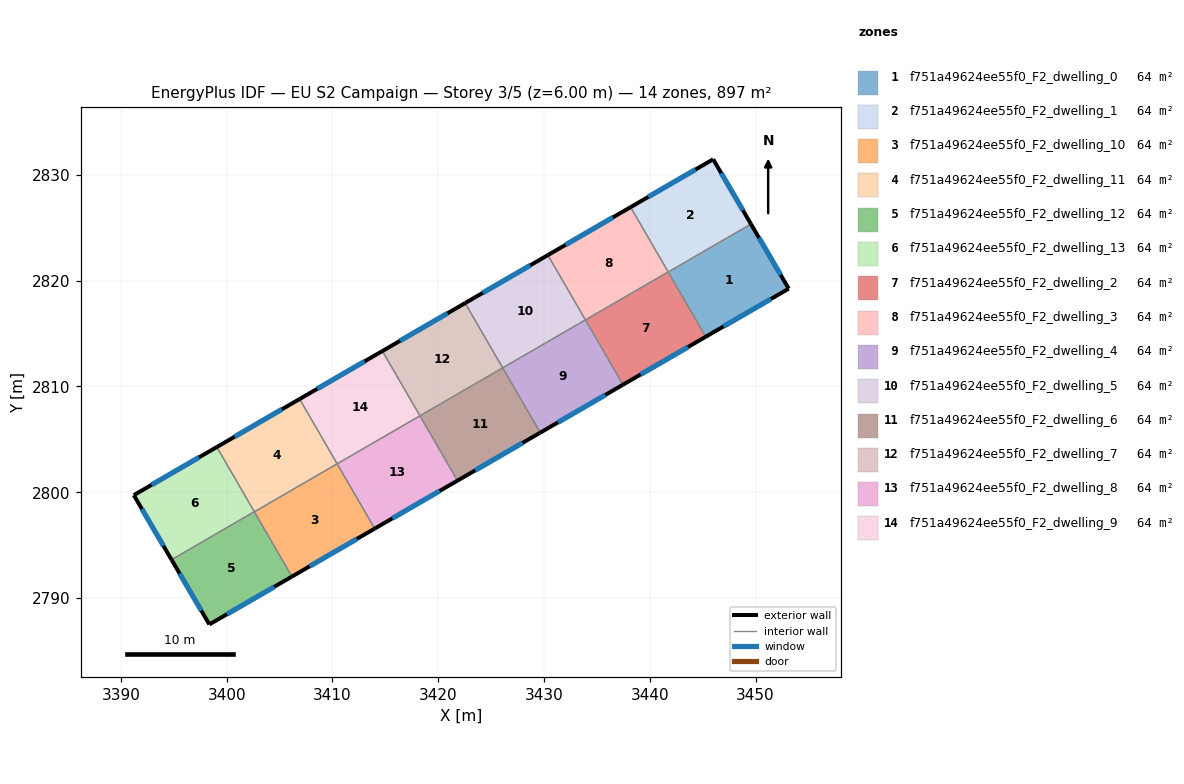
=== STOREY PLAN SPEC (per zone: floor XY polygon, exterior-wall plan segments, windows/doors) ===
zone 1: f751a49624ee55f0_F2_dwelling_0  (64.0 m²)
  floor: (3449.57, 2825.36) (3453.14, 2819.25) (3445.29, 2814.70) (3441.75, 2820.82)
  exterior wall: (3453.14, 2819.25) – (3449.57, 2825.36)  [7.1 m]
    window: (3452.37, 2820.56) – (3450.33, 2824.05)  [6.9 m²]
  exterior wall: (3445.29, 2814.70) – (3453.14, 2819.25)  [9.1 m]
    window: (3446.97, 2815.68) – (3451.46, 2818.27)  [8.9 m²]
  interior walls: 2
zone 2: f751a49624ee55f0_F2_dwelling_1  (64.0 m²)
  floor: (3445.99, 2831.48) (3449.57, 2825.36) (3441.75, 2820.82) (3438.19, 2826.96)
  exterior wall: (3449.57, 2825.36) – (3445.99, 2831.48)  [7.1 m]
    window: (3448.80, 2826.67) – (3446.76, 2830.17)  [7.0 m²]
  exterior wall: (3445.99, 2831.48) – (3438.19, 2826.96)  [9.0 m]
    window: (3444.32, 2830.51) – (3439.86, 2827.92)  [8.8 m²]
  interior walls: 2
zone 3: f751a49624ee55f0_F2_dwelling_10  (64.0 m²)
  floor: (3410.44, 2802.69) (3413.99, 2796.56) (3406.16, 2792.02) (3402.61, 2798.15)
  exterior wall: (3406.16, 2792.02) – (3413.99, 2796.56)  [9.0 m]
    window: (3407.84, 2793.00) – (3412.32, 2795.59)  [8.9 m²]
  interior walls: 3
zone 4: f751a49624ee55f0_F2_dwelling_11  (64.0 m²)
  floor: (3406.89, 2808.81) (3410.44, 2802.69) (3402.61, 2798.15) (3399.06, 2804.27)
  exterior wall: (3406.89, 2808.81) – (3399.06, 2804.27)  [9.0 m]
    window: (3405.21, 2807.84) – (3400.74, 2805.24)  [8.9 m²]
  interior walls: 4
zone 5: f751a49624ee55f0_F2_dwelling_12  (64.0 m²)
  floor: (3402.61, 2798.16) (3406.16, 2792.02) (3398.36, 2787.50) (3394.78, 2793.62)
  exterior wall: (3398.36, 2787.50) – (3406.16, 2792.02)  [9.0 m]
    window: (3400.03, 2788.47) – (3404.49, 2791.06)  [8.8 m²]
  exterior wall: (3394.78, 2793.62) – (3398.36, 2787.50)  [7.1 m]
    window: (3395.55, 2792.31) – (3397.59, 2788.81)  [6.9 m²]
  interior walls: 3
zone 6: f751a49624ee55f0_F2_dwelling_13  (64.0 m²)
  floor: (3399.06, 2804.27) (3402.61, 2798.16) (3394.78, 2793.62) (3391.22, 2799.72)
  exterior wall: (3391.22, 2799.72) – (3394.78, 2793.62)  [7.1 m]
    window: (3391.98, 2798.41) – (3394.02, 2794.93)  [6.9 m²]
  exterior wall: (3399.06, 2804.27) – (3391.22, 2799.72)  [9.1 m]
    window: (3397.38, 2803.30) – (3392.90, 2800.70)  [8.9 m²]
  interior walls: 2
zone 7: f751a49624ee55f0_F2_dwelling_2  (64.0 m²)
  floor: (3441.74, 2820.83) (3445.29, 2814.70) (3437.47, 2810.17) (3433.92, 2816.29)
  exterior wall: (3437.47, 2810.17) – (3445.29, 2814.70)  [9.0 m]
    window: (3439.15, 2811.14) – (3443.62, 2813.73)  [8.9 m²]
  interior walls: 3
zone 8: f751a49624ee55f0_F2_dwelling_3  (64.0 m²)
  floor: (3438.19, 2826.96) (3441.74, 2820.83) (3433.92, 2816.29) (3430.37, 2822.42)
  exterior wall: (3438.19, 2826.96) – (3430.37, 2822.42)  [9.0 m]
    window: (3436.51, 2825.98) – (3432.04, 2823.39)  [8.9 m²]
  interior walls: 3
zone 9: f751a49624ee55f0_F2_dwelling_4  (64.0 m²)
  floor: (3433.92, 2816.29) (3437.47, 2810.17) (3429.65, 2805.63) (3426.09, 2811.76)
  exterior wall: (3429.65, 2805.63) – (3437.47, 2810.17)  [9.0 m]
    window: (3431.32, 2806.60) – (3435.79, 2809.20)  [8.9 m²]
  interior walls: 3
zone 10: f751a49624ee55f0_F2_dwelling_5  (64.0 m²)
  floor: (3430.37, 2822.42) (3433.92, 2816.29) (3426.09, 2811.76) (3422.54, 2817.88)
  exterior wall: (3430.37, 2822.42) – (3422.54, 2817.88)  [9.0 m]
    window: (3428.69, 2821.45) – (3424.22, 2818.86)  [8.9 m²]
  interior walls: 3
zone 11: f751a49624ee55f0_F2_dwelling_6  (64.0 m²)
  floor: (3426.09, 2811.76) (3429.65, 2805.63) (3421.82, 2801.10) (3418.27, 2807.22)
  exterior wall: (3421.82, 2801.10) – (3429.65, 2805.63)  [9.0 m]
    window: (3423.50, 2802.07) – (3427.97, 2804.66)  [8.9 m²]
  interior walls: 3
zone 12: f751a49624ee55f0_F2_dwelling_7  (64.0 m²)
  floor: (3422.54, 2817.88) (3426.09, 2811.76) (3418.27, 2807.22) (3414.72, 2813.35)
  exterior wall: (3422.54, 2817.88) – (3414.72, 2813.35)  [9.0 m]
    window: (3420.87, 2816.91) – (3416.39, 2814.32)  [8.9 m²]
  interior walls: 3
zone 13: f751a49624ee55f0_F2_dwelling_8  (64.0 m²)
  floor: (3418.27, 2807.22) (3421.82, 2801.10) (3413.99, 2796.56) (3410.44, 2802.68)
  exterior wall: (3413.99, 2796.56) – (3421.82, 2801.10)  [9.0 m]
    window: (3415.67, 2797.53) – (3420.14, 2800.13)  [8.9 m²]
  interior walls: 3
zone 14: f751a49624ee55f0_F2_dwelling_9  (64.1 m²)
  floor: (3414.72, 2813.35) (3418.27, 2807.22) (3410.44, 2802.68) (3406.89, 2808.81)
  exterior wall: (3414.72, 2813.35) – (3406.89, 2808.81)  [9.0 m]
    window: (3413.04, 2812.38) – (3408.57, 2809.78)  [8.9 m²]
  interior walls: 3

=== DERIVED (storey summary) ===
Building: EU S2 Campaign
Storey: 3 of 5  (floor level z = 6.00 m)
Storey gross floor area: 896.6 m²
Zones on this storey: 14
  - f751a49624ee55f0_F2_dwelling_0: floor 64.0 m²; exterior wall 16.1 m (48.4 m²); 2 window(s) 15.8 m²; WWR 32.7%
  - f751a49624ee55f0_F2_dwelling_1: floor 64.0 m²; exterior wall 16.1 m (48.3 m²); 2 window(s) 15.8 m²; WWR 32.7%
  - f751a49624ee55f0_F2_dwelling_10: floor 64.0 m²; exterior wall 9.0 m (27.1 m²); 1 window(s) 8.9 m²; WWR 32.7%
  - f751a49624ee55f0_F2_dwelling_11: floor 64.0 m²; exterior wall 9.0 m (27.1 m²); 1 window(s) 8.9 m²; WWR 32.7%
  - f751a49624ee55f0_F2_dwelling_12: floor 64.0 m²; exterior wall 16.1 m (48.3 m²); 2 window(s) 15.8 m²; WWR 32.7%
  - f751a49624ee55f0_F2_dwelling_13: floor 64.0 m²; exterior wall 16.1 m (48.4 m²); 2 window(s) 15.8 m²; WWR 32.7%
  - f751a49624ee55f0_F2_dwelling_2: floor 64.0 m²; exterior wall 9.0 m (27.1 m²); 1 window(s) 8.9 m²; WWR 32.7%
  - f751a49624ee55f0_F2_dwelling_3: floor 64.0 m²; exterior wall 9.0 m (27.1 m²); 1 window(s) 8.9 m²; WWR 32.7%
  - f751a49624ee55f0_F2_dwelling_4: floor 64.0 m²; exterior wall 9.0 m (27.1 m²); 1 window(s) 8.9 m²; WWR 32.7%
  - f751a49624ee55f0_F2_dwelling_5: floor 64.0 m²; exterior wall 9.0 m (27.1 m²); 1 window(s) 8.9 m²; WWR 32.7%
  - f751a49624ee55f0_F2_dwelling_6: floor 64.0 m²; exterior wall 9.0 m (27.1 m²); 1 window(s) 8.9 m²; WWR 32.7%
  - f751a49624ee55f0_F2_dwelling_7: floor 64.0 m²; exterior wall 9.0 m (27.1 m²); 1 window(s) 8.9 m²; WWR 32.7%
  - f751a49624ee55f0_F2_dwelling_8: floor 64.0 m²; exterior wall 9.0 m (27.1 m²); 1 window(s) 8.9 m²; WWR 32.7%
  - f751a49624ee55f0_F2_dwelling_9: floor 64.1 m²; exterior wall 9.0 m (27.1 m²); 1 window(s) 8.9 m²; WWR 32.7%
Zone adjacency (shared interzone walls):
  - f751a49624ee55f0_F2_dwelling_0 ↔ f751a49624ee55f0_F2_dwelling_1
  - f751a49624ee55f0_F2_dwelling_0 ↔ f751a49624ee55f0_F2_dwelling_2
  - f751a49624ee55f0_F2_dwelling_1 ↔ f751a49624ee55f0_F2_dwelling_3
  - f751a49624ee55f0_F2_dwelling_10 ↔ f751a49624ee55f0_F2_dwelling_11
  - f751a49624ee55f0_F2_dwelling_10 ↔ f751a49624ee55f0_F2_dwelling_12
  - f751a49624ee55f0_F2_dwelling_10 ↔ f751a49624ee55f0_F2_dwelling_8
  - f751a49624ee55f0_F2_dwelling_11 ↔ f751a49624ee55f0_F2_dwelling_12
  - f751a49624ee55f0_F2_dwelling_11 ↔ f751a49624ee55f0_F2_dwelling_13
  - f751a49624ee55f0_F2_dwelling_11 ↔ f751a49624ee55f0_F2_dwelling_9
  - f751a49624ee55f0_F2_dwelling_12 ↔ f751a49624ee55f0_F2_dwelling_13
  - f751a49624ee55f0_F2_dwelling_2 ↔ f751a49624ee55f0_F2_dwelling_3
  - f751a49624ee55f0_F2_dwelling_2 ↔ f751a49624ee55f0_F2_dwelling_4
  - f751a49624ee55f0_F2_dwelling_3 ↔ f751a49624ee55f0_F2_dwelling_5
  - f751a49624ee55f0_F2_dwelling_4 ↔ f751a49624ee55f0_F2_dwelling_5
  - f751a49624ee55f0_F2_dwelling_4 ↔ f751a49624ee55f0_F2_dwelling_6
  - f751a49624ee55f0_F2_dwelling_5 ↔ f751a49624ee55f0_F2_dwelling_7
  - f751a49624ee55f0_F2_dwelling_6 ↔ f751a49624ee55f0_F2_dwelling_7
  - f751a49624ee55f0_F2_dwelling_6 ↔ f751a49624ee55f0_F2_dwelling_8
  - f751a49624ee55f0_F2_dwelling_7 ↔ f751a49624ee55f0_F2_dwelling_9
  - f751a49624ee55f0_F2_dwelling_8 ↔ f751a49624ee55f0_F2_dwelling_9